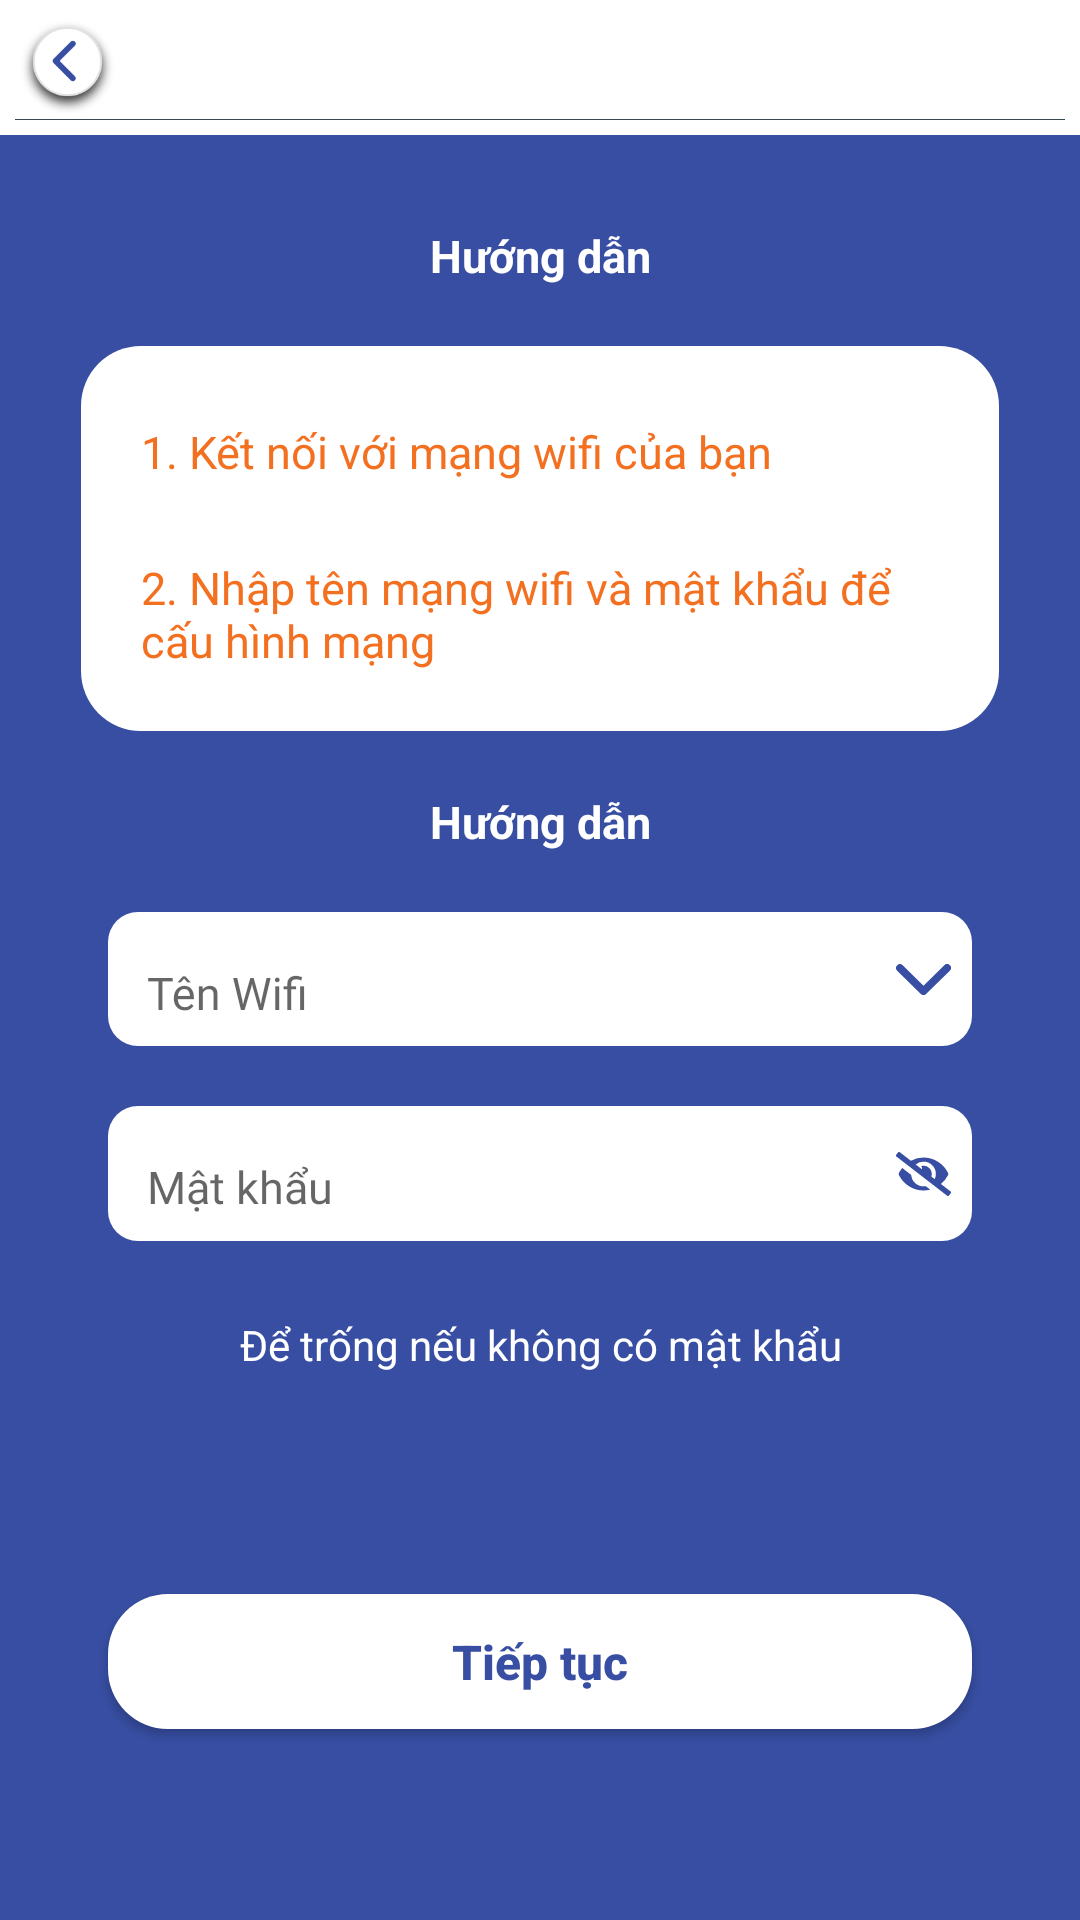

Here is an Android app screen rendered from its layout file. Give the layout XML and the strings, colors and styles it references.
<!-- AndroidManifest.xml: application theme AppTheme -->
<!-- res/layout/fragment_config_gateway_one.xml -->
<?xml version="1.0" encoding="utf-8"?>
<androidx.constraintlayout.widget.ConstraintLayout xmlns:android="http://schemas.android.com/apk/res/android"
    android:layout_width="match_parent"
    android:layout_height="match_parent"
    xmlns:app="http://schemas.android.com/apk/res-auto">



    <ImageView
        android:src="@color/colorBgMain"
        android:scaleType="fitXY"
        android:id="@+id/imgBgLogin"
        android:layout_width="match_parent"
        android:layout_height="match_parent"/>
    <include layout="@layout/toolbar_main"/>

    <TextView
        android:textStyle="bold"
        android:layout_marginTop="@dimen/dimen_20dp"
        android:id="@+id/tvGuildConfigOne"
        style="@style/TextSp15"
        android:layout_width="wrap_content"
        android:layout_height="wrap_content"
        android:padding="@dimen/dimen_10dp"
        android:text="@string/tvGuild"
        app:layout_constraintStart_toStartOf="parent"
        app:layout_constraintEnd_toEndOf="parent"
        app:layout_constraintTop_toBottomOf="@+id/appBarMain" />

    <androidx.constraintlayout.widget.Guideline
        android:id="@+id/glHori"
        android:orientation="horizontal"
        app:layout_constraintGuide_percent="0.5"
        android:layout_width="wrap_content"
        android:layout_height="wrap_content"/>
    <androidx.constraintlayout.widget.Guideline
        android:id="@+id/glVer"
        android:orientation="vertical"
        app:layout_constraintGuide_percent="0.5"
        android:layout_width="wrap_content"
        android:layout_height="wrap_content"/>
    <LinearLayout
        android:layout_marginTop="@dimen/dimen_10dp"
        android:id="@+id/llGuild"
        android:orientation="vertical"
        android:background="@drawable/bgr_tv_white"
        app:layout_constraintStart_toStartOf="parent"
        app:layout_constraintEnd_toEndOf="parent"
        app:layout_constraintTop_toBottomOf="@id/tvGuildConfigOne"
        app:layout_constraintWidth_percent="0.85"
        android:layout_width="0dp"
        android:layout_height="wrap_content">

        <TextView
            android:textColor="@color/orange"
            android:layout_marginTop="@dimen/dimen_5dp"
            style="@style/TextSp15"
            android:layout_width="wrap_content"
            android:layout_height="wrap_content"
            android:padding="@dimen/dimen_10dp"
            android:text="@string/tvGuild_dep_1"
            app:layout_constraintStart_toStartOf="parent"
            app:layout_constraintEnd_toEndOf="parent"
            android:gravity="left"
            app:layout_constraintTop_toBottomOf="@+id/appBarMain" />
        <TextView
            android:textColor="@color/orange"
            android:layout_marginTop="@dimen/dimen_5dp"
            style="@style/TextSp15"
            android:gravity="left"
            android:layout_width="wrap_content"
            android:layout_height="wrap_content"
            android:padding="@dimen/dimen_10dp"
            android:text="@string/tvGuild_dep_2"
            app:layout_constraintStart_toStartOf="parent"
            app:layout_constraintEnd_toEndOf="parent"
            app:layout_constraintTop_toBottomOf="@+id/appBarMain" />

    </LinearLayout>

    <TextView

        android:textStyle="bold"
        android:layout_marginTop="@dimen/dimen_10dp"
        android:id="@+id/tvConfigOne"
        style="@style/TextSp15"
        android:layout_width="wrap_content"
        android:layout_height="wrap_content"
        android:padding="@dimen/dimen_10dp"
        android:text="@string/tvGuild"
        app:layout_constraintStart_toStartOf="parent"
        app:layout_constraintEnd_toEndOf="parent"
        app:layout_constraintTop_toBottomOf="@+id/llGuild" />

    <com.google.android.material.textfield.TextInputLayout
        app:layout_constraintHeight_percent="0.07"
        android:layout_marginTop="@dimen/dimen_10dp"
        android:id="@+id/tipWifi"
        android:background="@drawable/bgr_edt_login"
        app:layout_constraintWidth_percent="0.8"
        app:layout_constraintTop_toBottomOf="@+id/tvConfigOne"
        app:layout_constraintStart_toStartOf="parent"
        app:layout_constraintEnd_toEndOf="parent"
        android:layout_width="0dp"
        android:layout_height="0dp">
        <EditText
            android:textColorHint="@color/grey_20"
            android:padding="@dimen/dimen_7dp"
            android:textColor="@color/black"
            android:fontFamily="@font/roboto_medium"
            android:textSize="@dimen/sp_15"
            android:background="@color/white"
            android:layout_margin="@dimen/dimen_1dp"
            android:hint="@string/hind_wifi"
            android:layout_width="match_parent"
            android:layout_height="wrap_content"/>
    </com.google.android.material.textfield.TextInputLayout>

    <com.google.android.material.textfield.TextInputLayout
        app:layout_constraintHeight_percent="0.07"
        android:layout_marginTop="@dimen/dimen_20dp"
        android:id="@+id/tipPassWifi"
        android:background="@drawable/bgr_edt_login"
        app:layout_constraintWidth_percent="0.8"
        app:layout_constraintTop_toBottomOf="@+id/tipWifi"
        app:layout_constraintStart_toStartOf="parent"
        app:layout_constraintEnd_toEndOf="parent"
        android:layout_width="0dp"
        android:layout_height="0dp">
        <EditText
            android:textColorHint="@color/grey_20"
            android:padding="@dimen/dimen_7dp"
            android:textColor="@color/black"
            android:fontFamily="@font/roboto_medium"
            android:textSize="@dimen/sp_15"
            android:background="@color/white"
            android:layout_margin="@dimen/dimen_1dp"
            android:hint="@string/hind_pass"
            android:layout_width="match_parent"
            android:layout_height="wrap_content"/>
    </com.google.android.material.textfield.TextInputLayout>
    <ImageView
        app:layout_constraintWidth_percent="0.09"
        android:padding="@dimen/dimen_7dp"
        android:src="@drawable/ic_eye"
        app:layout_constraintEnd_toEndOf="@+id/tipPassWifi"
        app:layout_constraintTop_toTopOf="@+id/tipPassWifi"
        app:layout_constraintBottom_toBottomOf="@+id/tipPassWifi"
        app:layout_constraintDimensionRatio="1:1"
        android:layout_width="0dp"
        android:layout_height="0dp"/>
    <ImageView
        app:layout_constraintWidth_percent="0.09"
        android:padding="@dimen/dimen_7dp"
        android:src="@drawable/ic_arrow_down"
        app:layout_constraintEnd_toEndOf="@+id/tipWifi"
        app:layout_constraintTop_toTopOf="@+id/tipWifi"
        app:layout_constraintBottom_toBottomOf="@+id/tipWifi"
        app:layout_constraintDimensionRatio="1:1"
        android:layout_width="0dp"
        android:layout_height="0dp"/>
    <TextView
        android:layout_marginTop="@dimen/dimen_15dp"
        android:id="@+id/tvEmtryPass"
        style="@style/TextSp14"
        android:layout_width="wrap_content"
        android:layout_height="wrap_content"
        android:padding="@dimen/dimen_10dp"
        android:text="@string/tvEmtryPassWifi"
        app:layout_constraintStart_toStartOf="parent"
        app:layout_constraintEnd_toEndOf="parent"
        app:layout_constraintTop_toBottomOf="@+id/tipPassWifi" />

    <Button
        android:id="@+id/buttonNextConfigWifi"
        android:layout_width="0dp"
        android:layout_height="0dp"
        android:background="@drawable/bgr_btn_white"
        android:text="@string/btnNext"
        android:textAllCaps="false"
        android:textColor="@color/textBtn"
        android:textSize="@dimen/sp_16"
        android:textStyle="bold"
        app:layout_constraintBottom_toBottomOf="@+id/imgBgLogin"
        app:layout_constraintEnd_toEndOf="parent"
        app:layout_constraintHeight_percent="0.07"
        app:layout_constraintStart_toStartOf="parent"
        app:layout_constraintTop_toBottomOf="@+id/tvEmtryPass"
        app:layout_constraintWidth_percent="0.8" />



</androidx.constraintlayout.widget.ConstraintLayout>
<!-- res/layout/toolbar_main.xml (included above) -->
<?xml version="1.0" encoding="utf-8"?>
<merge xmlns:android="http://schemas.android.com/apk/res/android"
    xmlns:app="http://schemas.android.com/apk/res-auto"
    android:layout_width="wrap_content"
    android:layout_height="wrap_content">
            <androidx.constraintlayout.widget.ConstraintLayout
                android:background="@color/white"
                android:id="@+id/appBarMain"
                android:padding="@dimen/dimen_5dp"
                android:layout_width="match_parent"
                android:layout_height="wrap_content"
                android:gravity="center">
                <ImageView
                    app:layout_constraintDimensionRatio="1:1"
                    app:layout_constraintWidth_percent="0.1"
                    android:id="@+id/imgBack"
                    app:layout_constraintBottom_toBottomOf="parent"
                    android:src="@drawable/ic_back_circle"
                    app:layout_constraintStart_toStartOf="parent"
                    app:layout_constraintTop_toTopOf="parent"
                    android:layout_width="0dp"
                    android:layout_height="0dp"/>

                <TextView
                    android:textStyle="bold"
                    android:textColor="@color/black"
                    android:id="@+id/tv_toolbar_title"
                    android:layout_width="wrap_content"
                    android:layout_height="wrap_content"
                    android:gravity="center"
                    android:textAppearance="@style/TextTitle"
                    app:layout_constraintBottom_toBottomOf="parent"
                    app:layout_constraintEnd_toEndOf="parent"
                    app:layout_constraintStart_toStartOf="parent"
                    app:layout_constraintTop_toTopOf="parent" />
                <View
                    android:layout_marginTop="@dimen/dimen_1dp"
                    app:layout_constraintBottom_toBottomOf="parent"
                    app:layout_constraintStart_toStartOf="parent"
                    android:background="@color/grey_80"
                    android:layout_width="match_parent"
                    android:layout_height="@dimen/dimen_05dp"/>
            </androidx.constraintlayout.widget.ConstraintLayout>

</merge>
<!-- resources referenced by this layout -->
<resources>
  <color name="black">#000000</color>
  <color name="colorBgMain">#374EA2</color>
  <color name="grey_20">#cccccc</color>
  <color name="grey_80">#37474F</color>
  <color name="orange">#F37021</color>
  <color name="textBtn">#374EA2</color>
  <color name="white">#FFFFFFFF</color>
  <dimen name="dimen_05dp">0.2dp</dimen>
  <dimen name="dimen_10dp">10dp</dimen>
  <dimen name="dimen_15dp">15dp</dimen>
  <dimen name="dimen_1dp">1dp</dimen>
  <dimen name="dimen_20dp">20dp</dimen>
  <dimen name="dimen_5dp">5dp</dimen>
  <dimen name="dimen_7dp">7dp</dimen>
  <dimen name="sp_15">15sp</dimen>
  <dimen name="sp_16">16sp</dimen>
  <!-- drawable bgr_edt_login (drawable) -->
  <?xml version="1.0" encoding="utf-8"?>
  <shape xmlns:android="http://schemas.android.com/apk/res/android"
      android:shape="rectangle">
      <solid android:color="@color/white"/>
      <corners android:radius="@dimen/dimen_10dp" />
      <padding
          android:left="5dp" android:right="5dp"/>
  </shape>
  <!-- drawable bgr_tv_white (drawable) -->
  <?xml version="1.0" encoding="utf-8"?>
  <shape xmlns:android="http://schemas.android.com/apk/res/android"
      android:shape="rectangle">
      <solid android:color="@color/white"/>
      <corners android:radius="@dimen/dimen_20dp" />
      <padding
          android:left="@dimen/dimen_10dp" android:right="@dimen/dimen_10dp"
          android:top="@dimen/dimen_10dp" android:bottom="@dimen/dimen_10dp"/>
  </shape>
  <!-- drawable ic_arrow_down (drawable) -->
  <vector xmlns:android="http://schemas.android.com/apk/res/android"
      android:width="14.889dp"
      android:height="8.513dp"
      android:viewportWidth="14.889"
      android:viewportHeight="8.513">
    <path
        android:pathData="M7.447,5.947l5.63,-5.634a1.059,1.059 0,0 1,1.5 0,1.073 1.073,0 0,1 0,1.507l-6.379,6.383a1.062,1.062 0,0 1,-1.467 0.031L0.312,1.825A1.064,1.064 0,0 1,1.812 0.317Z"
        android:fillColor="#374ea2"/>
  </vector>
  <string name="btnNext">Tiếp tục</string>
  <string name="hind_pass">Mật khẩu</string>
  <string name="hind_wifi">Tên Wifi</string>
  <string name="tvEmtryPassWifi">Để trống nếu không có mật khẩu</string>
  <string name="tvGuild">Hướng dẫn</string>
  <string name="tvGuild_dep_1">1.     Kết nối với mạng wifi của bạn</string>
  <string name="tvGuild_dep_2">2.     Nhập tên mạng wifi và mật khẩu để cấu hình mạng</string>
  <style name="TextSp14" parent="TextAppearance.AppCompat.Medium">
          <item name="android:textSize">@dimen/sp_14</item>
          <item name="android:textColor">@color/white</item>
          <item name="android:gravity">center</item>
      </style>
  <style name="TextSp15" parent="TextAppearance.AppCompat.Medium">
          <item name="android:textSize">@dimen/sp_15</item>
          <item name="android:textColor">@color/white</item>
          <item name="android:gravity">center</item>
      </style>
  <style name="TextTitle" parent="TextAppearance.AppCompat.Medium">
          <item name="android:textSize">@dimen/sp_18</item>
          <item name="android:textColor">@color/white</item>
          <item name="android:gravity">center</item>
          <item name="android:textStyle">bold</item>
      </style>
  <style name="AppTheme" parent="Theme.AppCompat.Light.DarkActionBar">
          
          <item name="colorPrimary">@color/appBar</item>
          <item name="colorPrimaryDark">@color/grey_20</item>
          <item name="colorButtonNormal">@color/black</item>
          <item name="colorAccent">@color/textAppBar</item>
  
          <item name="windowActionBar">false</item>
          <item name="windowNoTitle">true</item>
          <item name="drawerArrowStyle">@style/DrawerArrowStyle</item>
      </style>
  <dimen name="sp_14">14sp</dimen>
  <dimen name="sp_18">18sp</dimen>
  <color name="appBar">#010D29</color>
  <color name="textAppBar">#3497FD</color>
  <style name="DrawerArrowStyle" parent="@style/Widget.AppCompat.DrawerArrowToggle">
          <item name="spinBars">true</item>
          <item name="color">@color/textAppBar</item>
      </style>
</resources>
